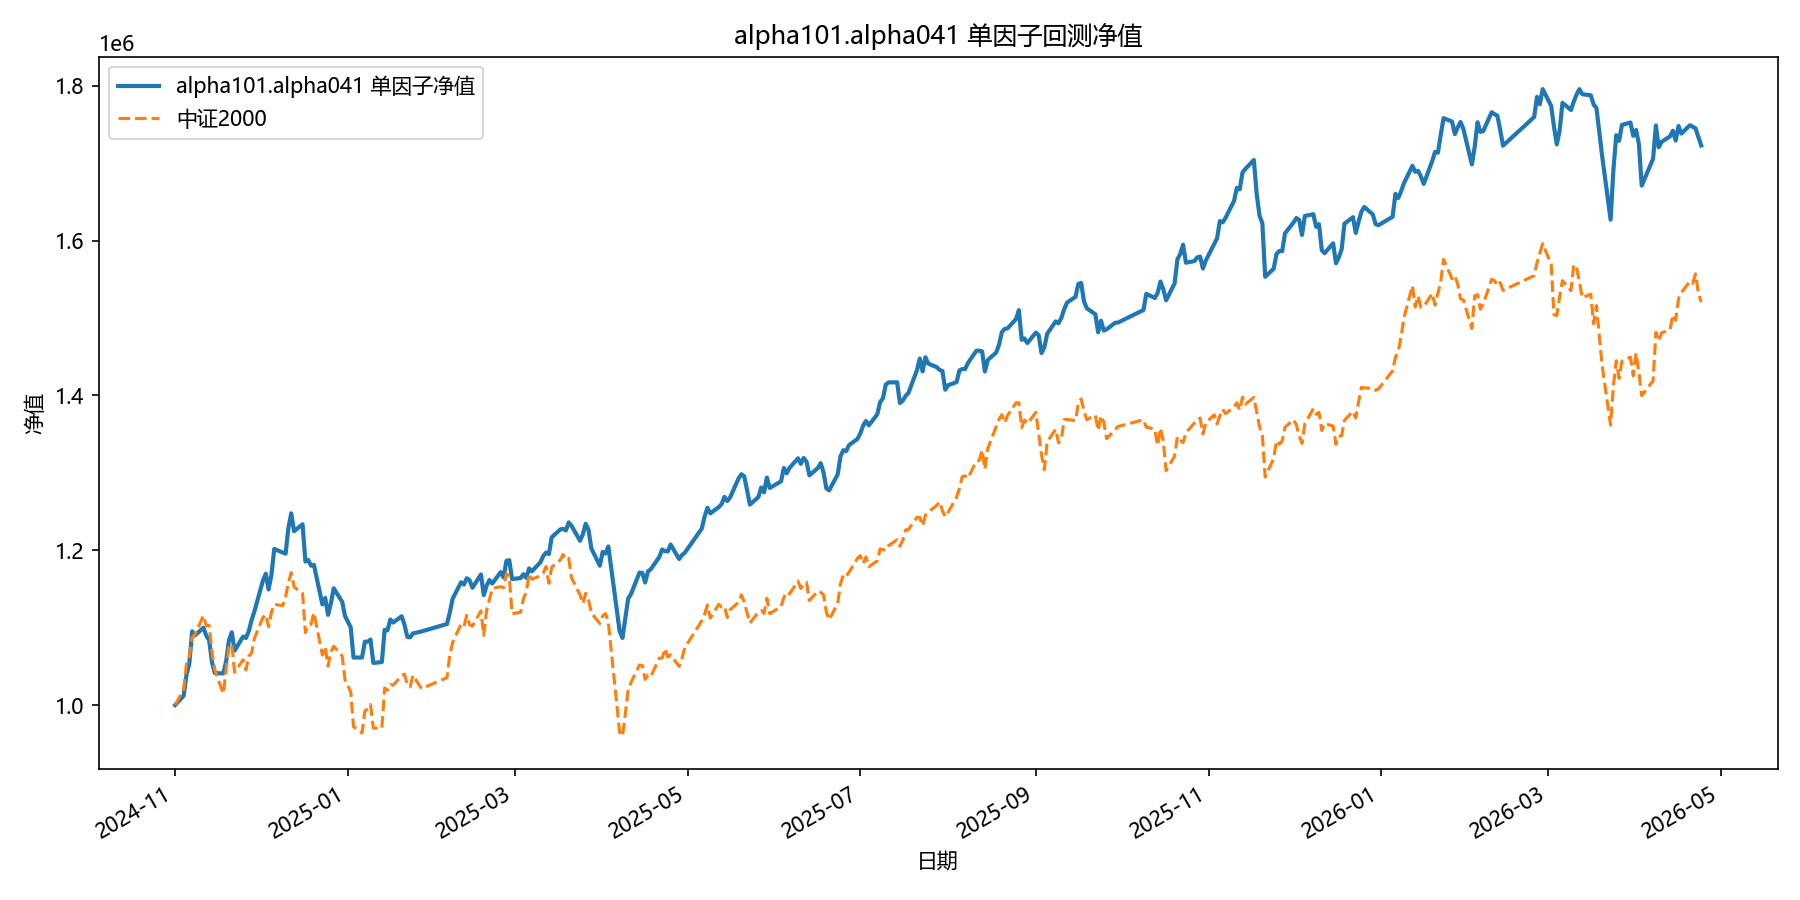

The data file committed next to this chart (first rows):
date, equity
2024-11-01, 1000000
2024-11-04, 1012112
2024-11-05, 1038934
2024-11-06, 1053483
2024-11-07, 1095279
2024-11-08, 1090058
2024-11-11, 1099966
2024-11-12, 1089582
2024-11-13, 1083798
2024-11-14, 1055640
2024-11-15, 1041349
2024-11-18, 1040843
2024-11-19, 1056464
2024-11-20, 1083776
2024-11-21, 1094055
2024-11-22, 1070307
2024-11-25, 1088578
2024-11-26, 1086661
2024-11-27, 1095506
2024-11-28, 1109746
2024-11-29, 1121119
2024-12-02, 1160792
2024-12-03, 1169620
2024-12-04, 1149364
2024-12-05, 1168129
2024-12-06, 1201779
2024-12-09, 1197205
2024-12-10, 1195568
2024-12-11, 1228857
2024-12-12, 1247716
2024-12-13, 1224618
2024-12-16, 1233569
2024-12-17, 1185416
2024-12-18, 1187520
2024-12-19, 1180096
2024-12-20, 1181199
2024-12-23, 1130069
2024-12-24, 1138403
2024-12-25, 1116583
2024-12-26, 1131370
2024-12-27, 1150912
2024-12-30, 1133409
2024-12-31, 1114988
2025-01-02, 1100500
2025-01-03, 1061466
2025-01-06, 1061362
2025-01-07, 1081878
2025-01-08, 1081928
2025-01-09, 1084580
2025-01-10, 1054479
2025-01-13, 1055615
2025-01-14, 1097295
2025-01-15, 1096601
2025-01-16, 1110509
2025-01-17, 1106631
2025-01-20, 1114745
2025-01-21, 1103803
2025-01-22, 1088123
2025-01-23, 1087539
2025-01-24, 1092545
... 299 more rows
